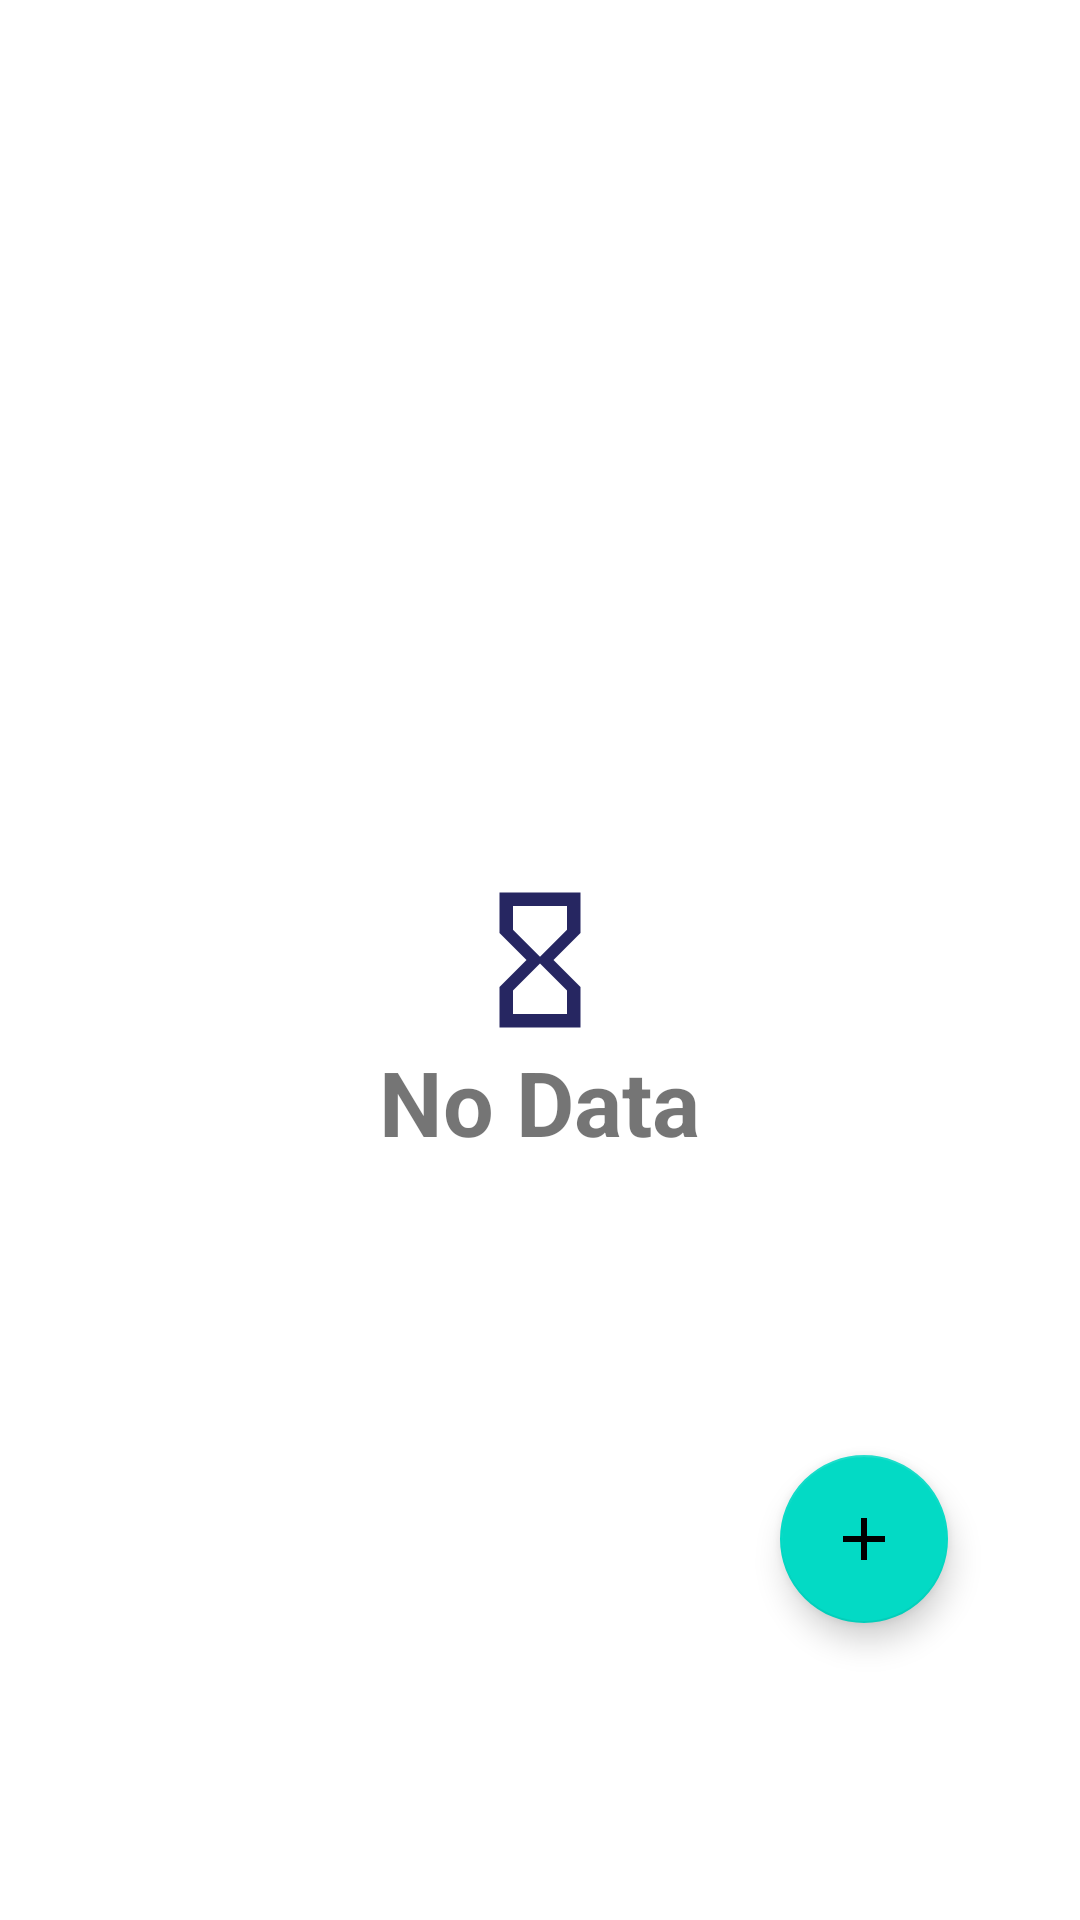

This screen was rendered from an Android layout file. Write that file and the resources it references.
<!-- AndroidManifest.xml: application theme Theme.Plant -->
<!-- res/layout/fragment_archive.xml -->
<?xml version="1.0" encoding="utf-8"?>
<RelativeLayout
    xmlns:android="http://schemas.android.com/apk/res/android"
    xmlns:app="http://schemas.android.com/apk/res-auto"
    xmlns:tools="http://schemas.android.com/tools"
    xmlns:percent="http://schemas.android.com/apk/res-auto"
    android:layout_width="match_parent"
    android:layout_height="match_parent"
    tools:context=".ArchiveFragment">

    <androidx.recyclerview.widget.RecyclerView
        android:id="@+id/recyclerView_archive"
        android:layout_width="match_parent"
        android:layout_height="713dp"
        android:paddingTop="?attr/actionBarSize"
        percent:layout_heightPercent="90%"
        percent:layout_widthPercent="90%"
        tools:ignore="MissingConstraints"
        tools:layout_editor_absoluteX="0dp" />

    <ImageView
        android:id="@+id/empty_image"
        android:layout_width="68dp"
        android:layout_height="54dp"
        android:layout_centerInParent="true"
        app:layout_constraintStart_toStartOf="parent"
        app:srcCompat="@drawable/ic_empty"
        percent:layout_heightPercent="20%"
        percent:layout_widthPercent="40%"
        tools:ignore="MissingConstraints" />

    <TextView
        android:id="@+id/no_empty"
        android:layout_width="wrap_content"
        android:layout_height="wrap_content"
        android:text="@string/no_data"
        android:textSize="30sp"
        android:textStyle="bold"
        android:layout_centerHorizontal="true"
        android:layout_below="@id/empty_image"
        tools:ignore="MissingConstraints" />

    <com.google.android.material.floatingactionbutton.FloatingActionButton
        android:id="@+id/main_add"
        android:layout_width="wrap_content"
        android:layout_height="wrap_content"
        android:layout_alignParentEnd="true"
        android:layout_alignParentBottom="true"
        android:layout_marginEnd="44dp"
        android:layout_marginBottom="99dp"
        android:clickable="true"
        android:src="@drawable/ic_add" />


</RelativeLayout>
<!-- resources referenced by this layout -->
<resources>
  <!-- drawable ic_add (drawable) -->
  <vector android:height="24dp" android:tint="#262661"
      android:viewportHeight="24" android:viewportWidth="24"
      android:width="24dp" xmlns:android="http://schemas.android.com/apk/res/android">
      <path android:fillColor="@android:color/white" android:pathData="M19,13h-6v6h-2v-6H5v-2h6V5h2v6h6v2z"/>
  </vector>
  <!-- drawable ic_empty (drawable) -->
  <vector android:height="24dp" android:tint="#262661"
      android:viewportHeight="24" android:viewportWidth="24"
      android:width="24dp" xmlns:android="http://schemas.android.com/apk/res/android">
      <path android:fillColor="@android:color/white" android:pathData="M6,2v6h0.01L6,8.01 10,12l-4,4 0.01,0.01L6,16.01L6,22h12v-5.99h-0.01L18,16l-4,-4 4,-3.99 -0.01,-0.01L18,8L18,2L6,2zM16,16.5L16,20L8,20v-3.5l4,-4 4,4zM12,11.5l-4,-4L8,4h8v3.5l-4,4z"/>
  </vector>
  <string name="no_data">No Data</string>
  <style name="Theme.Plant" parent="Theme.MaterialComponents.DayNight.DarkActionBar">
          
          <item name="colorPrimary">@color/purple_500</item>
          <item name="colorPrimaryVariant">@color/purple_700</item>
          <item name="colorOnPrimary">@color/white</item>
          
          <item name="colorSecondary">@color/teal_200</item>
          <item name="colorSecondaryVariant">@color/teal_700</item>
          <item name="colorOnSecondary">@color/black</item>
          
          <item name="android:statusBarColor">?attr/colorPrimaryVariant</item>
          
      </style>
  <color name="purple_500">#FF6200EE</color>
  <color name="purple_700">#FF3700B3</color>
  <color name="white">#FFFFFFFF</color>
  <color name="teal_200">#FF03DAC5</color>
  <color name="teal_700">#FF018786</color>
  <color name="black">#FF000000</color>
</resources>
